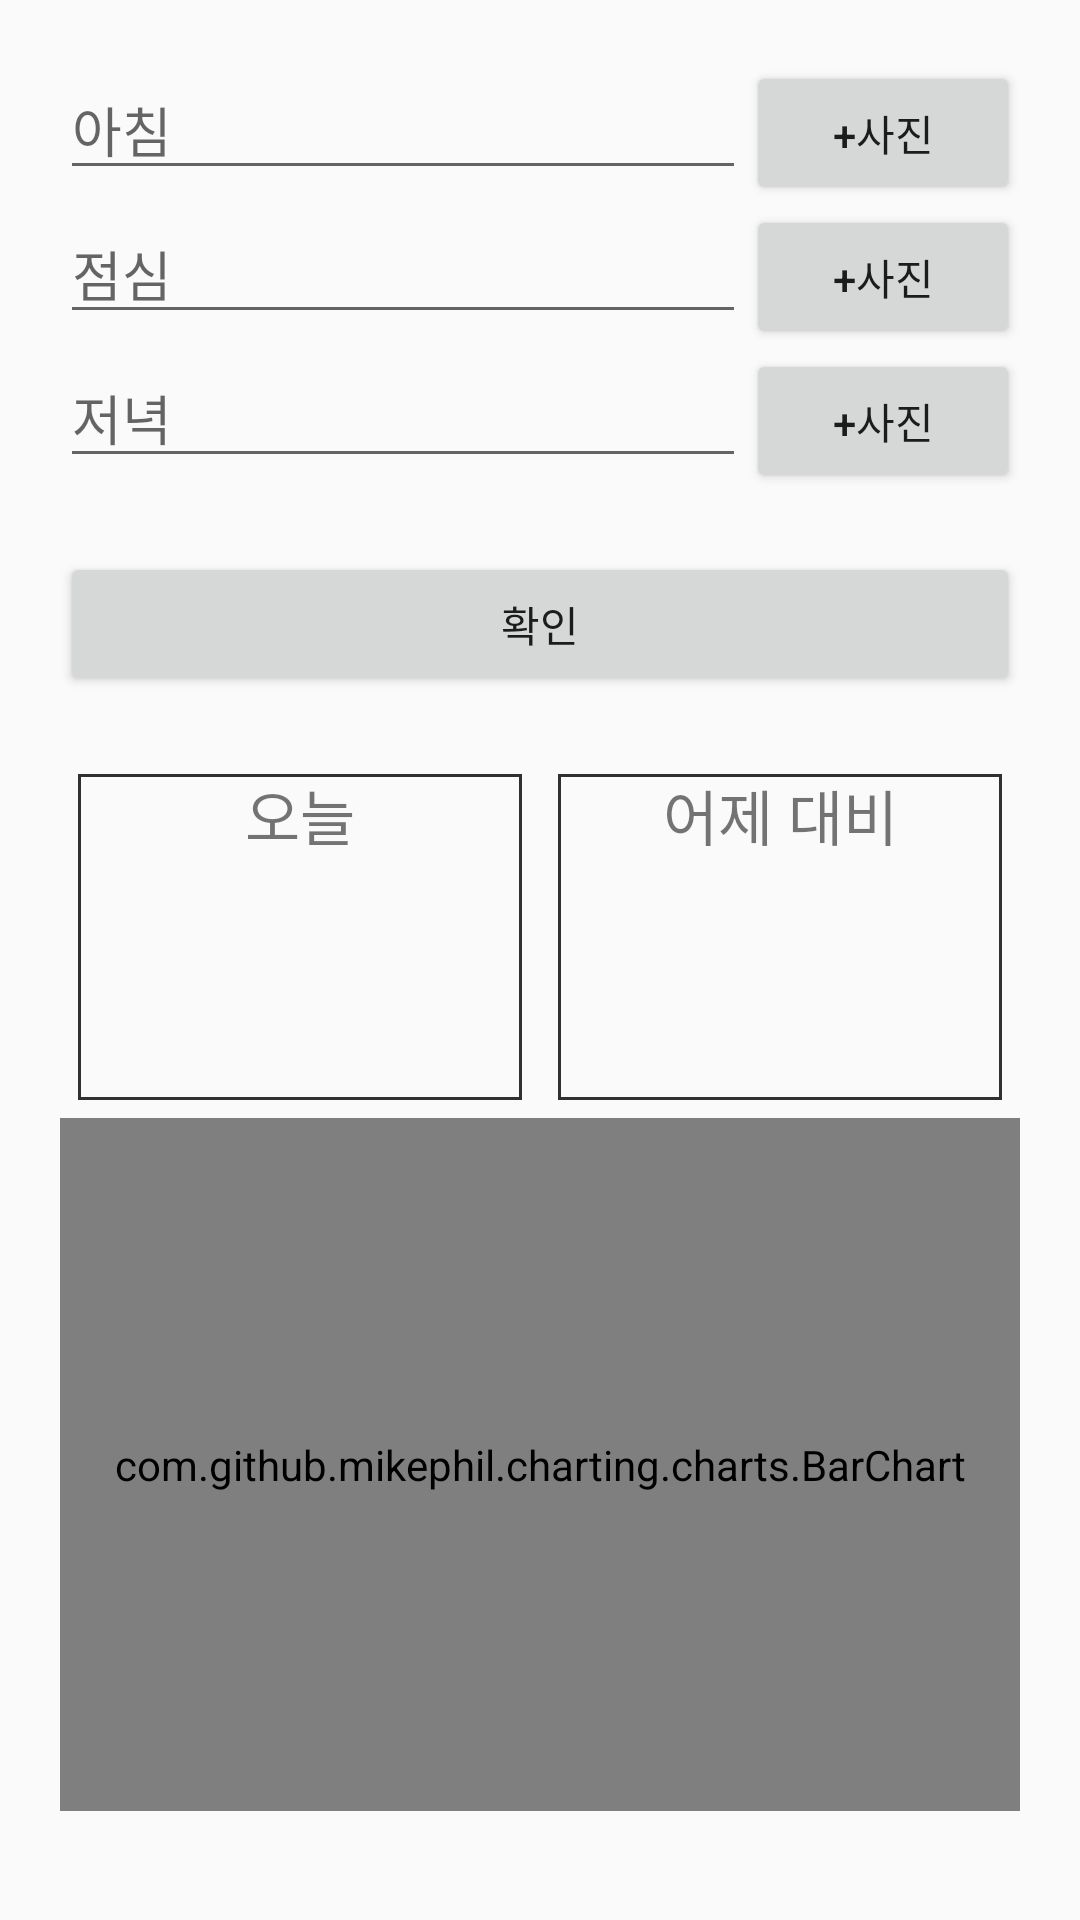

Here is an Android app screen rendered from its layout file. Give the layout XML and the strings, colors and styles it references.
<!-- AndroidManifest.xml: application theme Theme.HealthCare_1 -->
<!-- res/layout/fragment1.xml -->
<?xml version="1.0" encoding="utf-8"?>
<LinearLayout xmlns:android="http://schemas.android.com/apk/res/android"
    xmlns:app="http://schemas.android.com/apk/res-auto"
    xmlns:tools="http://schemas.android.com/tools"
    android:layout_width="match_parent"
    android:layout_height="match_parent"
    android:id="@+id/fragment1"
    tools:context=".MainActivity">

    <ScrollView
        android:id="@+id/scroll"
        android:layout_width="match_parent"
        android:layout_height="match_parent"
        android:layout_gravity="center"
        android:layout_margin="20sp">
        <LinearLayout
            android:layout_width="match_parent"
            android:layout_height="wrap_content"
            android:orientation="vertical">
            <LinearLayout
                android:layout_width="match_parent"
                android:layout_height="wrap_content"
                android:orientation="horizontal">
                <EditText
                    android:id="@+id/name1"
                    android:layout_width="match_parent"
                    android:layout_height="wrap_content"
                    android:hint="아침"
                    android:layout_weight="2"/>
                <Button
                    android:onClick="morning"
                    android:layout_width="match_parent"
                    android:layout_height="wrap_content"
                    android:text="+사진"
                    android:layout_weight="5"/>
            </LinearLayout>
            <LinearLayout
                android:layout_width="match_parent"
                android:layout_height="wrap_content"
                android:orientation="horizontal">
                <EditText
                    android:id="@+id/name2"
                    android:layout_width="match_parent"
                    android:layout_height="wrap_content"
                    android:hint="점심"
                    android:layout_weight="2"/>
                <Button
                    android:onClick="lunch"
                    android:layout_width="match_parent"
                    android:layout_height="wrap_content"
                    android:text="+사진"
                    android:layout_weight="5"/>
            </LinearLayout>
            <LinearLayout
                android:layout_width="match_parent"
                android:layout_height="wrap_content"
                android:orientation="horizontal">
                <EditText
                    android:id="@+id/name3"
                    android:layout_width="match_parent"
                    android:layout_height="wrap_content"
                    android:hint="저녁"
                    android:layout_weight="2"/>
                <Button
                    android:onClick="dinner"
                    android:layout_width="match_parent"
                    android:layout_height="wrap_content"
                    android:text="+사진"
                    android:layout_weight="5"/>
            </LinearLayout>
            <Button
                android:onClick="meal"
                android:layout_width="match_parent"
                android:layout_height="wrap_content"
                android:text="확인"
                android:layout_marginTop="20sp"
                android:layout_marginBottom="20sp"/>
            <LinearLayout
                android:layout_width="match_parent"
                android:layout_height="match_parent"
                android:orientation="horizontal">
                <LinearLayout
                    android:layout_width="match_parent"
                    android:layout_height="match_parent"
                    android:orientation="vertical"
                    android:layout_weight="1"
                    android:background="@drawable/edge"
                    android:layout_margin="5sp">
                    <TextView
                        android:layout_width="match_parent"
                        android:layout_height="wrap_content"
                        android:textSize="20sp"
                        android:text="오늘"
                        android:gravity="center"/>
                    <TextView
                        android:id="@+id/info1"
                        android:layout_width="match_parent"
                        android:layout_height="wrap_content"
                        android:textSize="15sp"/>
                    <TextView
                        android:id="@+id/info2"
                        android:layout_width="match_parent"
                        android:layout_height="wrap_content"
                        android:textSize="15sp"/>
                    <TextView
                        android:id="@+id/info3"
                        android:layout_width="match_parent"
                        android:layout_height="wrap_content"
                        android:textSize="15sp"/>
                    <TextView
                        android:id="@+id/info4"
                        android:layout_width="match_parent"
                        android:layout_height="wrap_content"
                        android:textSize="15sp"/>
                </LinearLayout>

                <LinearLayout
                    android:layout_width="match_parent"
                    android:layout_height="match_parent"
                    android:orientation="vertical"
                    android:layout_weight="1"
                    android:background="@drawable/edge"
                    android:layout_margin="5sp">
                    <TextView
                        android:layout_width="match_parent"
                        android:layout_height="wrap_content"
                        android:textSize="20sp"
                        android:text="어제 대비"
                        android:gravity="center"/>
                    <TextView
                        android:id="@+id/info5"
                        android:layout_width="match_parent"
                        android:layout_height="wrap_content"
                        android:textSize="15sp"/>
                    <TextView
                        android:id="@+id/info6"
                        android:layout_width="match_parent"
                        android:layout_height="wrap_content"
                        android:textSize="15sp"/>
                    <TextView
                        android:id="@+id/info7"
                        android:layout_width="match_parent"
                        android:layout_height="wrap_content"
                        android:textSize="15sp"/>
                    <TextView
                        android:id="@+id/info8"
                        android:layout_width="match_parent"
                        android:layout_height="wrap_content"
                        android:textSize="15sp"/>
                </LinearLayout>
            </LinearLayout>

            <com.github.mikephil.charting.charts.BarChart
                android:id="@+id/barChart"
                android:layout_width="match_parent"
                android:layout_height="231dp" />
        </LinearLayout>

    </ScrollView>

</LinearLayout>
<!-- resources referenced by this layout -->
<resources>
  <!-- drawable edge (drawable) -->
  <?xml version="1.0" encoding="utf-8"?>
  <layer-list xmlns:android="http://schemas.android.com/apk/res/android">
      <item
          android:top="1dp"
          android:bottom="1dp"
          android:left="1dp"
          android:right="1dp">
          <shape android:shape="rectangle" >
              <stroke
                  android:width="1dp"
                  android:color="#303030" />	
  
              <solid android:color="#00000000" />	
          </shape>
      </item>
  
  </layer-list>
  <style name="Theme.HealthCare_1" parent="Theme.AppCompat.Light" />
</resources>
